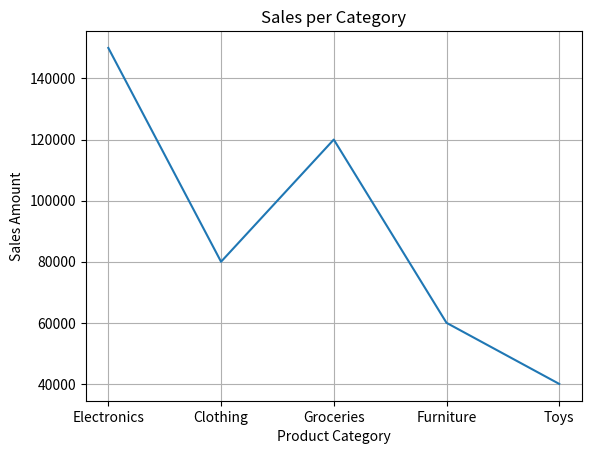

Recreate this plot in Python.
"""
Synopsis: Plot sales amount per product category using matplotlib.

Purpose:
    Create a simple DataFrame of product categories and sales and plot the
    sales amount per category as a line chart.
"""

import pandas as pd
import matplotlib.pyplot as plt
sales_df=pd.DataFrame({'product_category':['Electronics', 'Clothing', 'Groceries', 'Furniture', 'Toys'],
                          'sales_amount':[150000, 80000, 120000, 60000, 40000]})
total_sales_df=sales_df['sales_amount'].sum()

plt.plot(sales_df['product_category'],sales_df['sales_amount'])
plt.title('Sales per Category')
plt.xlabel('Product Category')
plt.ylabel('Sales Amount')
plt.grid()
plt.show()